Photos from the image-classification dataset "Vignomungo" in the GitHub repository JothiSakthi24/Vignomungo. Its 5 classes are: cercospora leaf spot, healthy, insect damage, leaf crinkle, yellow mosaic.

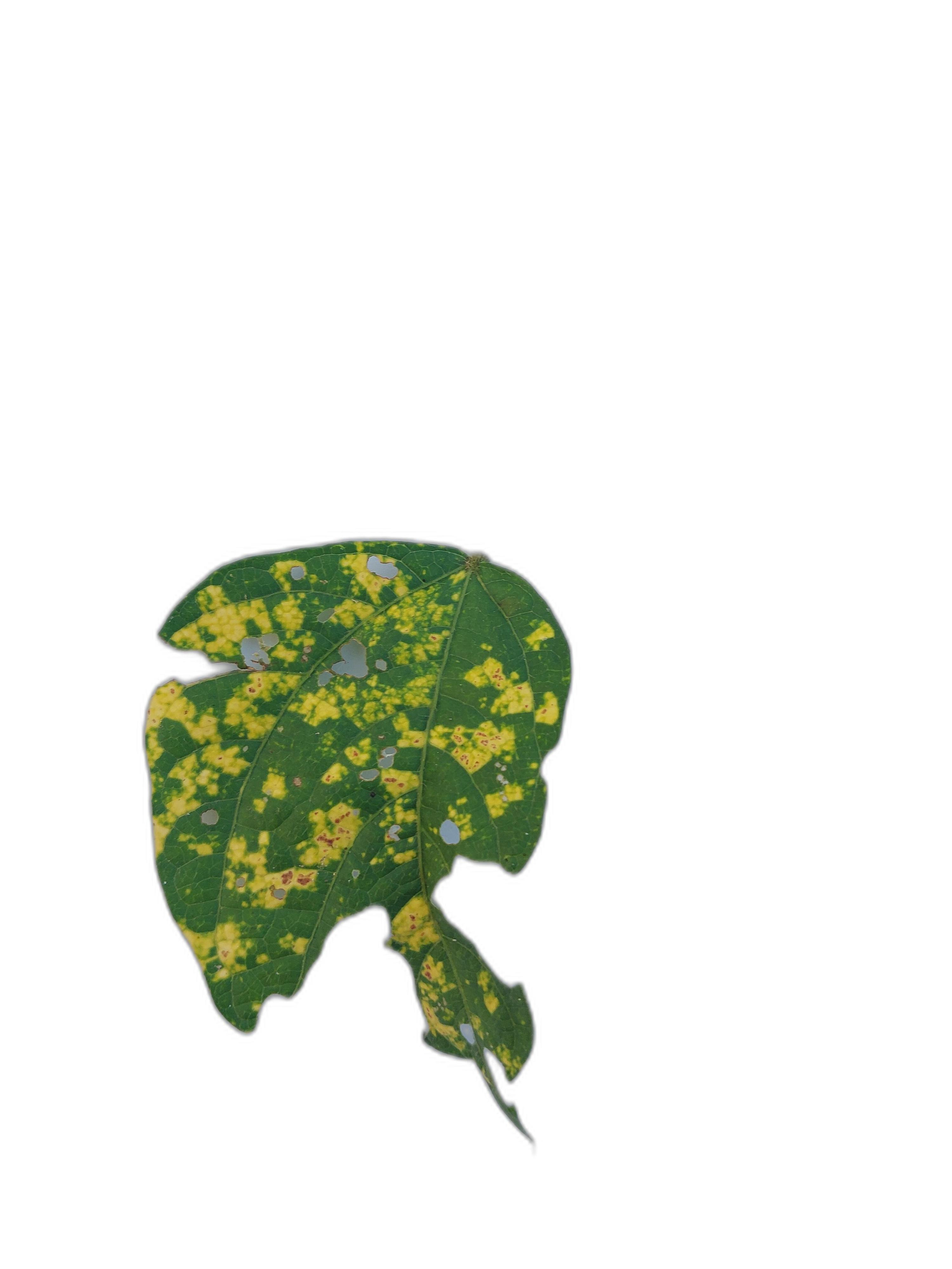
Label: yellow mosaic

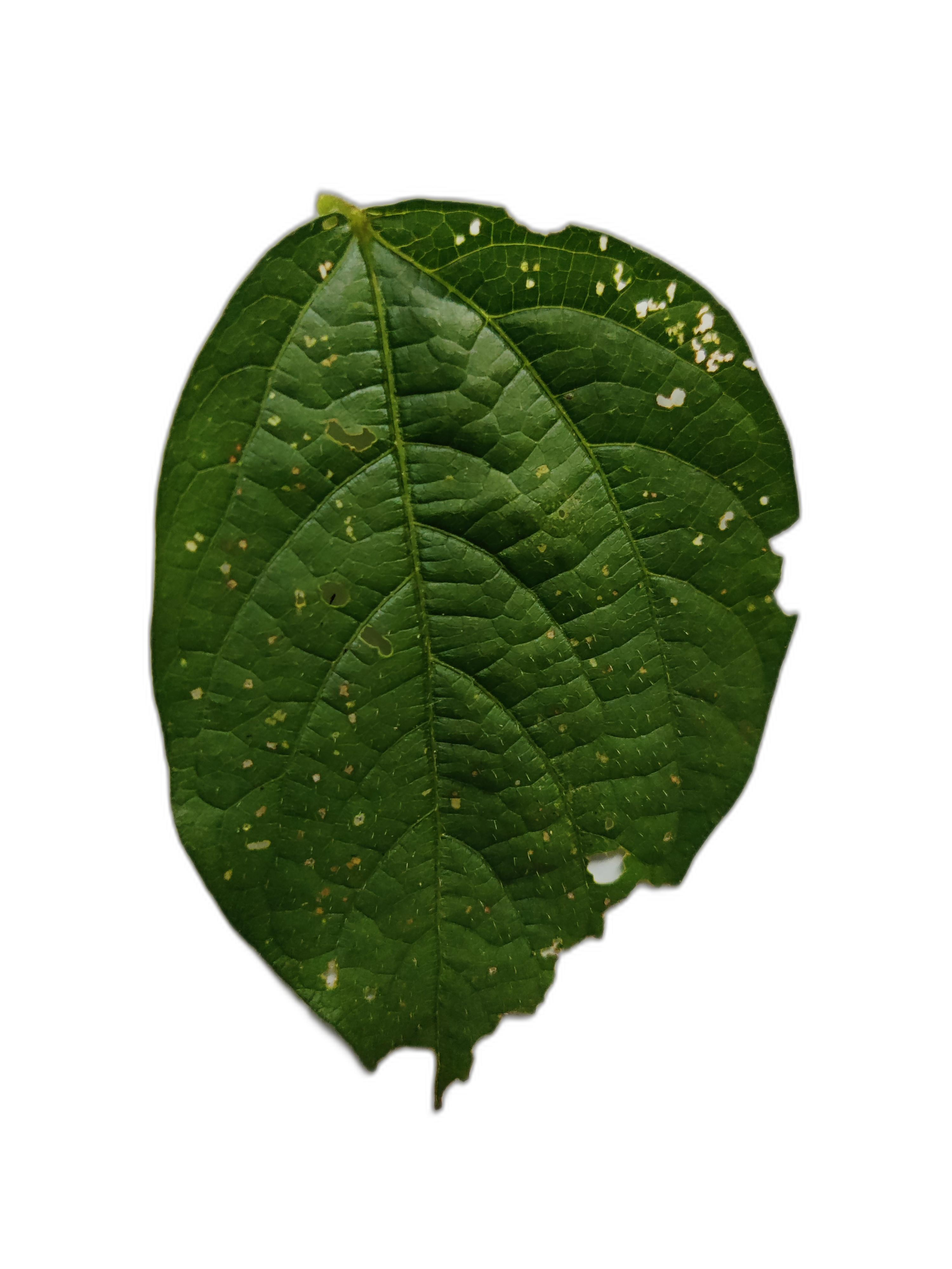
Label: cercospora leaf spot

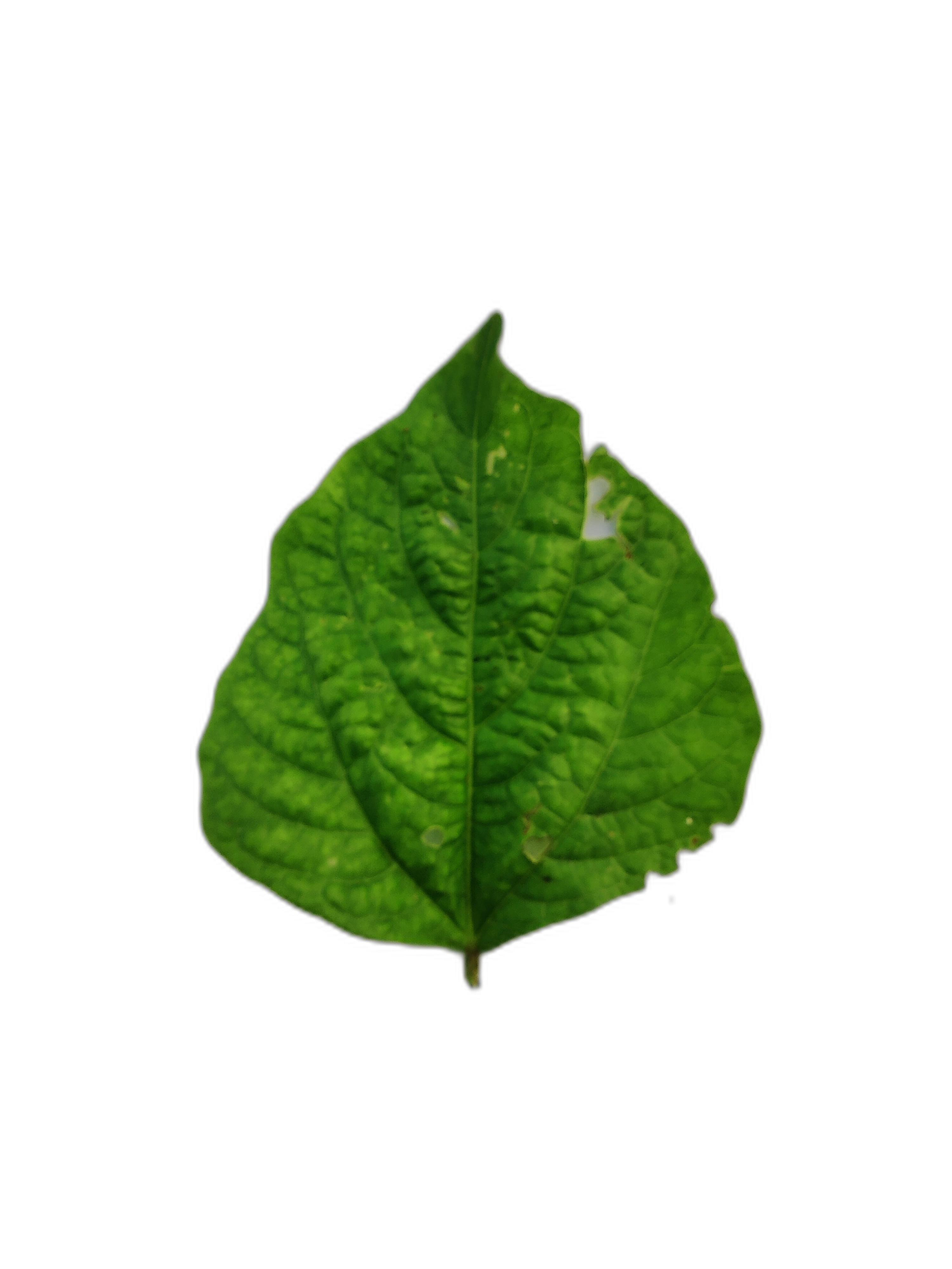
Label: leaf crinkle

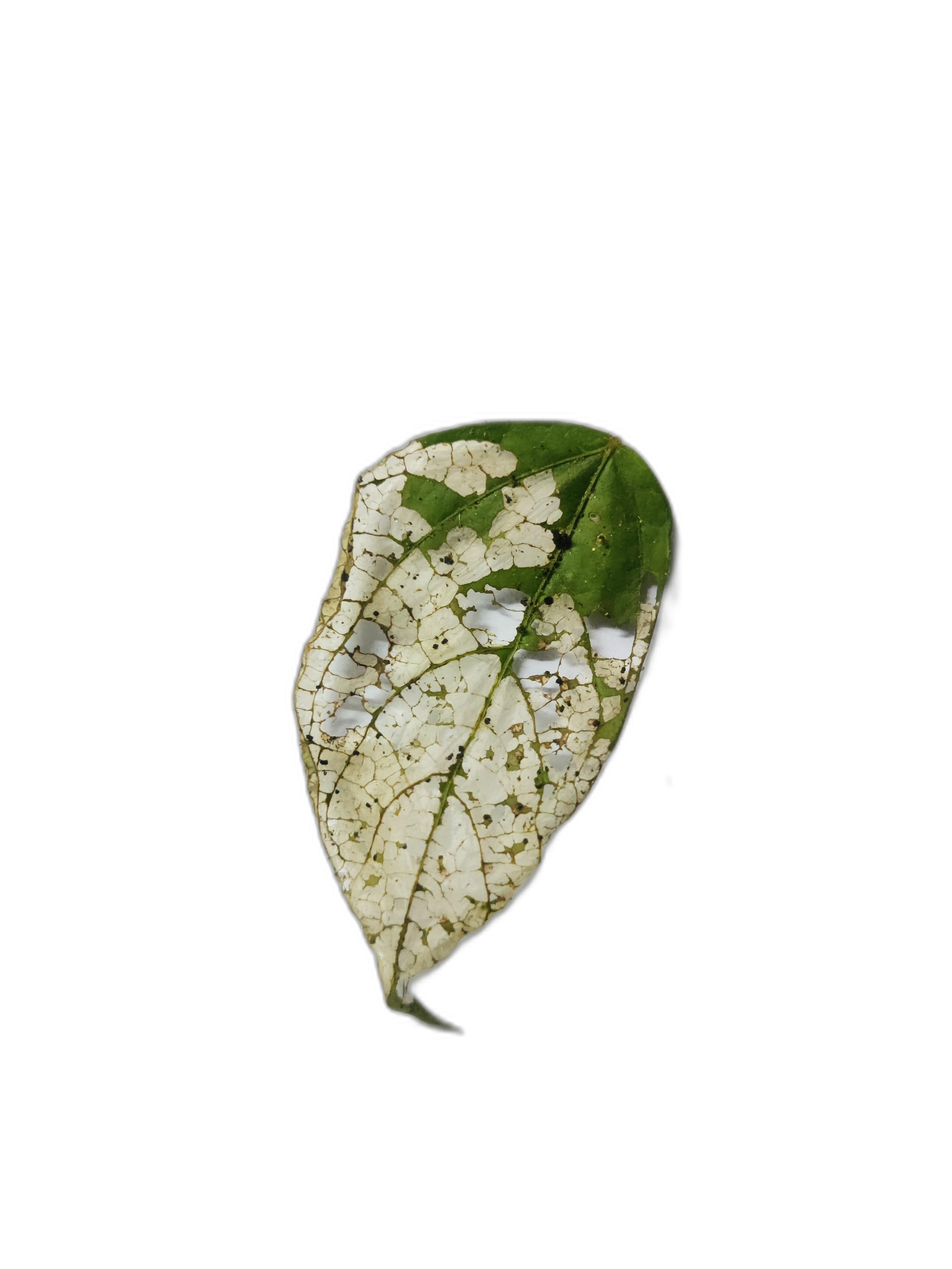
Label: insect damage

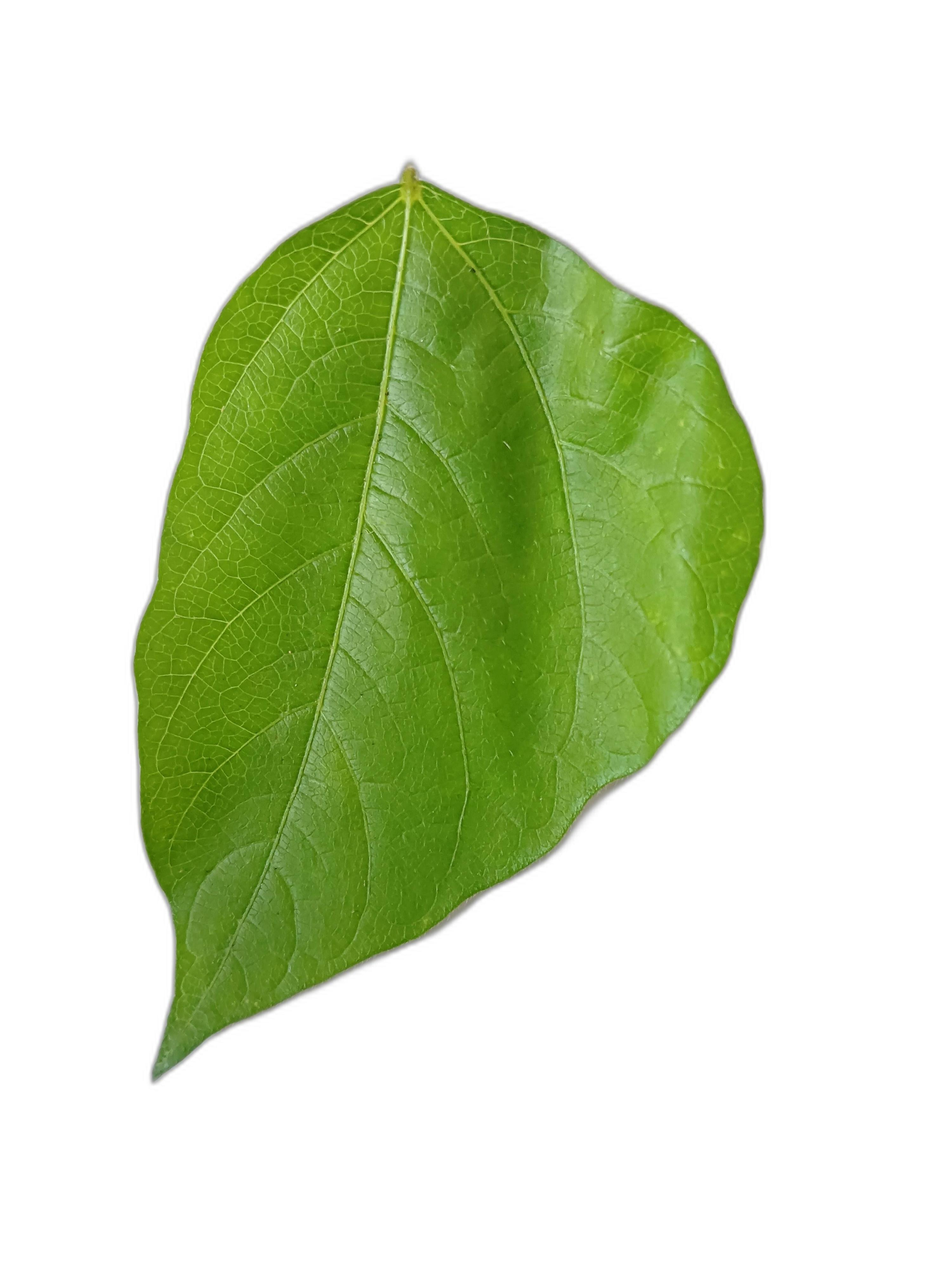
Label: healthy

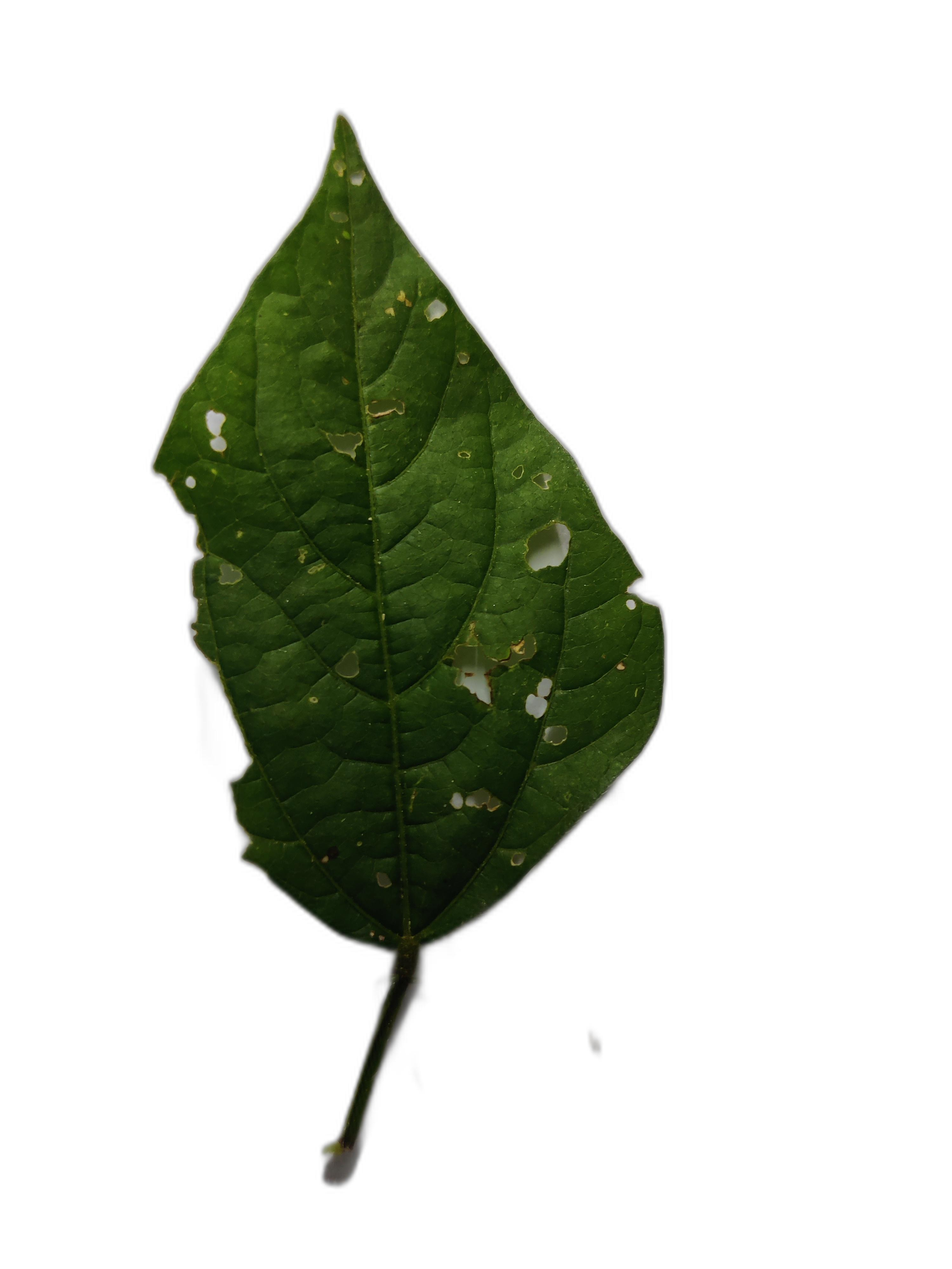
Label: cercospora leaf spot
